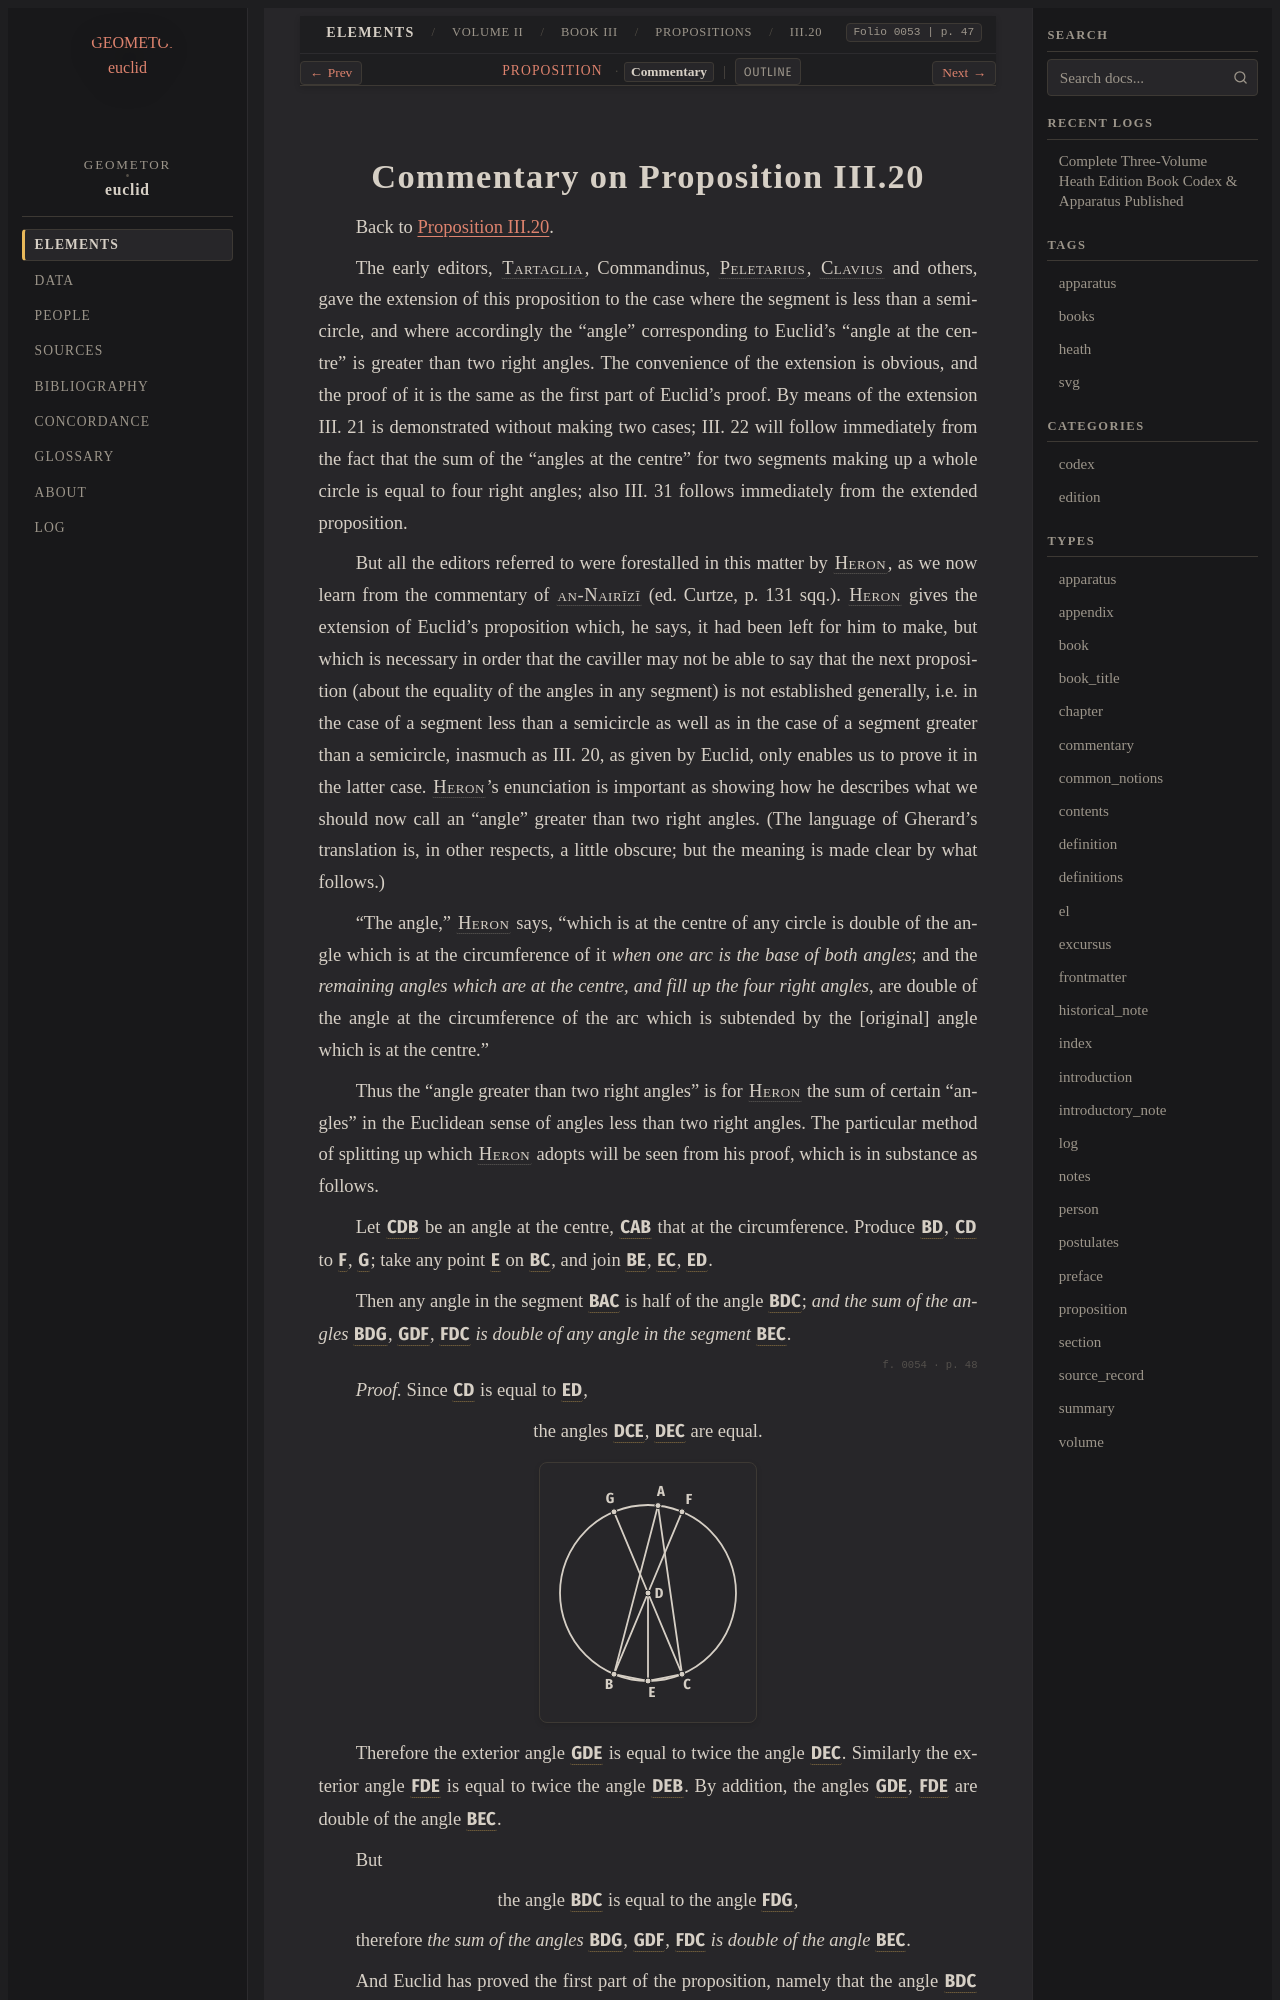

repository: geometor/euclid · page: heath/volume_II/book_iii/propositions/20/commentary.html · generator: sphinx

:canonical_id: III.20.commentary
:volume: II
:book: III
:proposition: 20
:type: commentary
:title: Commentary on Proposition III.20
:folios: 0053, 0054, 0055
:folio: 0053
:page: 47
:pages: 47, 48, 49

.. _III.20.commentary:
